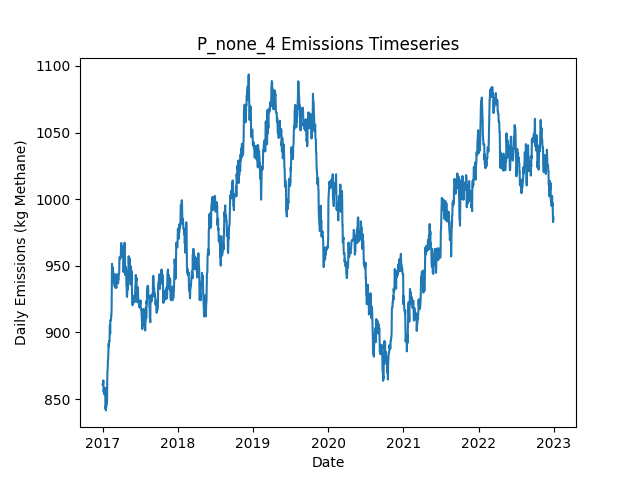

The file beside this chart, header and first rows:
Date, Daily Emissions (Kg Methane), Daily Mitigable Emissions (Kg Methane), Daily Non-Mitigable Emissions (Kg Methan…, Daily Cost ($), Active Leaks, New Leaks, Leaks Repaired, Leaks Naturally Repaired, Leaks Tagged, Daily Repair Cost ($), Daily Natural Repair Cost ($)
2017-01-01, 861, 602.9, 258.2, 0.00000, 347, 351, 0, 3, 0, 0, 600
2017-01-02, 861, 602.9, 258.2, 0.00000, 347, 0, 0, 0, 0, 0, 0.00000
2017-01-03, 861, 602.9, 258.2, 0.00000, 347, 0, 0, 0, 0, 0, 0.00000
2017-01-04, 862.3, 600.2, 262.1, 0.00000, 348, 2, 0, 1, 0, 0, 200
2017-01-05, 864, 600, 264.1, 0.00000, 348, 1, 0, 1, 0, 0, 200
2017-01-06, 855.8, 600, 255.8, 0.00000, 347, 0, 0, 0, 0, 0, 0.00000
2017-01-07, 856.5, 602.6, 253.8, 0.00000, 347, 1, 0, 0, 0, 0, 0.00000
2017-01-08, 854.3, 602.4, 251.9, 0.00000, 345, 0, 0, 1, 0, 0, 200
2017-01-09, 854.3, 602.4, 251.9, 0.00000, 345, 0, 0, 0, 0, 0, 0.00000
2017-01-10, 854.1, 602.2, 251.9, 0.00000, 344, 0, 0, 1, 0, 0, 200
2017-01-11, 853.4, 599.5, 253.8, 0.00000, 344, 1, 0, 1, 0, 0, 200
2017-01-12, 856.7, 602.4, 254.3, 0.00000, 347, 3, 0, 0, 0, 0, 0.00000
2017-01-13, 858.5, 604.2, 254.3, 0.00000, 349, 2, 0, 0, 0, 0, 0.00000
2017-01-14, 858.5, 604.2, 254.3, 0.00000, 349, 0, 0, 0, 0, 0, 0.00000
2017-01-15, 843.1, 588.8, 254.3, 0.00000, 346, 0, 0, 3, 0, 0, 600
2017-01-16, 844.6, 590.8, 253.8, 0.00000, 344, 1, 0, 2, 0, 0, 400
2017-01-17, 841.5, 588.3, 253.2, 0.00000, 343, 1, 0, 1, 0, 0, 200
2017-01-18, 844.2, 591, 253.2, 0.00000, 344, 1, 0, 0, 0, 0, 0.00000
2017-01-19, 844.2, 590.8, 253.4, 0.00000, 344, 1, 0, 1, 0, 0, 200
2017-01-20, 844.6, 591.2, 253.4, 0.00000, 345, 1, 0, 0, 0, 0, 0.00000
2017-01-21, 847.1, 593.7, 253.4, 0.00000, 345, 1, 0, 1, 0, 0, 200
2017-01-22, 846.6, 593.3, 253.4, 0.00000, 343, 0, 0, 2, 0, 0, 400
2017-01-23, 849.3, 595.9, 253.4, 0.00000, 344, 1, 0, 0, 0, 0, 0.00000
2017-01-24, 866.3, 604, 262.3, 0.00000, 348, 4, 0, 0, 0, 0, 0.00000
2017-01-25, 871.7, 609.3, 262.3, 0.00000, 350, 2, 0, 0, 0, 0, 0.00000
2017-01-26, 872.3, 609.3, 263, 0.00000, 351, 1, 0, 0, 0, 0, 0.00000
2017-01-27, 878.6, 615.6, 263, 0.00000, 353, 3, 0, 1, 0, 0, 200
2017-01-28, 879.7, 616.7, 263, 0.00000, 353, 1, 0, 1, 0, 0, 200
2017-01-29, 883.6, 622.5, 261, 0.00000, 352, 1, 0, 1, 0, 0, 200
2017-01-30, 889.1, 628.1, 261, 0.00000, 352, 1, 0, 1, 0, 0, 200
2017-01-31, 891.8, 630.8, 261, 0.00000, 353, 1, 0, 0, 0, 0, 0.00000
2017-02-01, 889.4, 628.6, 260.8, 0.00000, 352, 1, 0, 1, 0, 0, 200
2017-02-02, 893.6, 631.2, 262.3, 0.00000, 353, 2, 0, 0, 0, 0, 0.00000
2017-02-03, 893.1, 630.8, 262.3, 0.00000, 352, 0, 0, 1, 0, 0, 200
2017-02-04, 893.8, 633.5, 260.4, 0.00000, 352, 1, 0, 0, 0, 0, 0.00000
2017-02-05, 905.3, 637.9, 267.3, 0.00000, 353, 2, 0, 0, 0, 0, 0.00000
2017-02-06, 905.5, 638.2, 267.3, 0.00000, 354, 1, 0, 0, 0, 0, 0.00000
2017-02-07, 899, 640.6, 258.4, 0.00000, 353, 1, 0, 1, 0, 0, 200
2017-02-08, 909.1, 642.4, 266.6, 0.00000, 355, 3, 0, 1, 0, 0, 200
2017-02-09, 908.8, 642.2, 266.6, 0.00000, 354, 0, 0, 1, 0, 0, 200
2017-02-10, 909.7, 643.3, 266.4, 0.00000, 353, 1, 0, 1, 0, 0, 200
2017-02-11, 909.7, 643.3, 266.4, 0.00000, 353, 0, 0, 0, 0, 0, 0.00000
2017-02-12, 912.6, 646.2, 266.4, 0.00000, 355, 2, 0, 0, 0, 0, 0.00000
2017-02-13, 912.6, 646.2, 266.4, 0.00000, 355, 0, 0, 0, 0, 0, 0.00000
2017-02-14, 917.5, 649.1, 268.4, 0.00000, 358, 3, 0, 0, 0, 0, 0.00000
2017-02-15, 938.7, 668.3, 270.4, 0.00000, 362, 4, 0, 0, 0, 0, 0.00000
2017-02-16, 951.4, 672.6, 278.9, 0.00000, 364, 3, 0, 0, 0, 0, 0.00000
2017-02-17, 947.2, 668.3, 278.9, 0.00000, 364, 2, 0, 2, 0, 0, 400
2017-02-18, 944.5, 665.7, 278.9, 0.00000, 363, 0, 0, 1, 0, 0, 200
2017-02-19, 948.5, 670.1, 278.4, 0.00000, 363, 1, 0, 0, 0, 0, 0.00000
2017-02-20, 948.5, 670.1, 278.4, 0.00000, 363, 0, 0, 0, 0, 0, 0.00000
2017-02-21, 945.9, 667.4, 278.4, 0.00000, 362, 0, 0, 1, 0, 0, 200
2017-02-22, 943.8, 665.4, 278.4, 0.00000, 363, 2, 0, 1, 0, 0, 200
2017-02-23, 944.1, 665.7, 278.4, 0.00000, 364, 1, 0, 0, 0, 0, 0.00000
2017-02-24, 939.4, 660.3, 279.1, 0.00000, 363, 1, 0, 2, 0, 0, 400
2017-02-25, 937.6, 658.7, 278.9, 0.00000, 362, 1, 0, 1, 0, 0, 200
2017-02-26, 943.4, 664.5, 278.9, 0.00000, 362, 2, 0, 2, 0, 0, 400
2017-02-27, 938, 659.2, 278.9, 0.00000, 360, 0, 0, 2, 0, 0, 400
2017-02-28, 937.3, 656.5, 280.8, 0.00000, 360, 1, 0, 1, 0, 0, 200
2017-03-01, 934.7, 653.8, 280.8, 0.00000, 359, 0, 0, 1, 0, 0, 200
... 2,131 more rows
